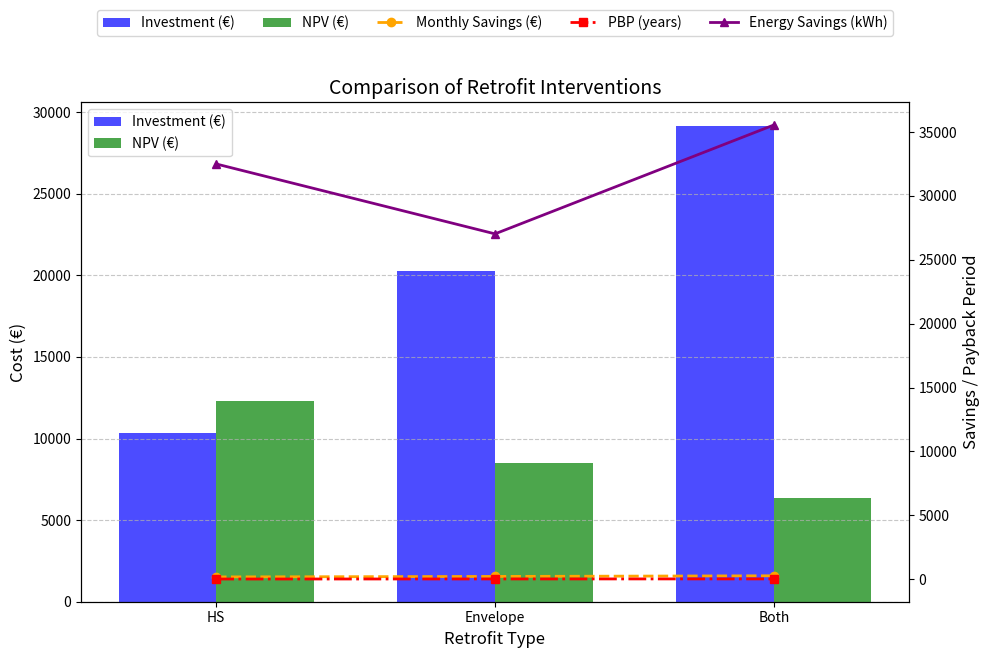

Write the Python code that produced this figure.
import matplotlib.pyplot as plt
import numpy as np

# Data
interventions = ['HS', 'Envelope', 'Both']
investment = [10361.77, 20252.73, 29139.24]
npv = [12279.18, 8470.27, 6338.26]
monthly_savings = [170.24, 207.62, 259.04]
pbp = [6, 12, 15]
energy_savings = [32500.00, 27028.57, 35548.57]

# Figure and axis setup
fig, ax1 = plt.subplots(figsize=(10, 6))

# Bar chart for Investment and NPV
x = np.arange(len(interventions))  # positions for groups
bar_width = 0.35  # width of the bars
ax1.bar(x - bar_width/2, investment, bar_width, label='Investment (€)', color='blue', alpha=0.7)
ax1.bar(x + bar_width/2, npv, bar_width, label='NPV (€)', color='green', alpha=0.7)

# Labels and axis configuration
ax1.set_xlabel('Retrofit Type', fontsize=12)
ax1.set_ylabel('Cost (€)', fontsize=12)
ax1.set_xticks(x)
ax1.set_xticklabels(interventions)
ax1.legend(loc='upper left')
ax1.grid(axis='y', linestyle='--', alpha=0.7)

# Twin axis for additional data
ax2 = ax1.twinx()
ax2.plot(x, monthly_savings, label='Monthly Savings (€)', color='orange', marker='o', linestyle='--', linewidth=2)
ax2.plot(x, pbp, label='PBP (years)', color='red', marker='s', linestyle='-.', linewidth=2)
ax2.plot(x, energy_savings, label='Energy Savings (kWh)', color='purple', marker='^', linestyle='-', linewidth=2)
ax2.set_ylabel('Savings / Payback Period', fontsize=12)

# Combined legends
fig.legend(loc='upper center', ncol=5, fontsize=10, bbox_to_anchor=(0.5, 1.1))

# Title and layout adjustments
plt.title('Comparison of Retrofit Interventions', fontsize=14)
plt.tight_layout()
plt.show()
